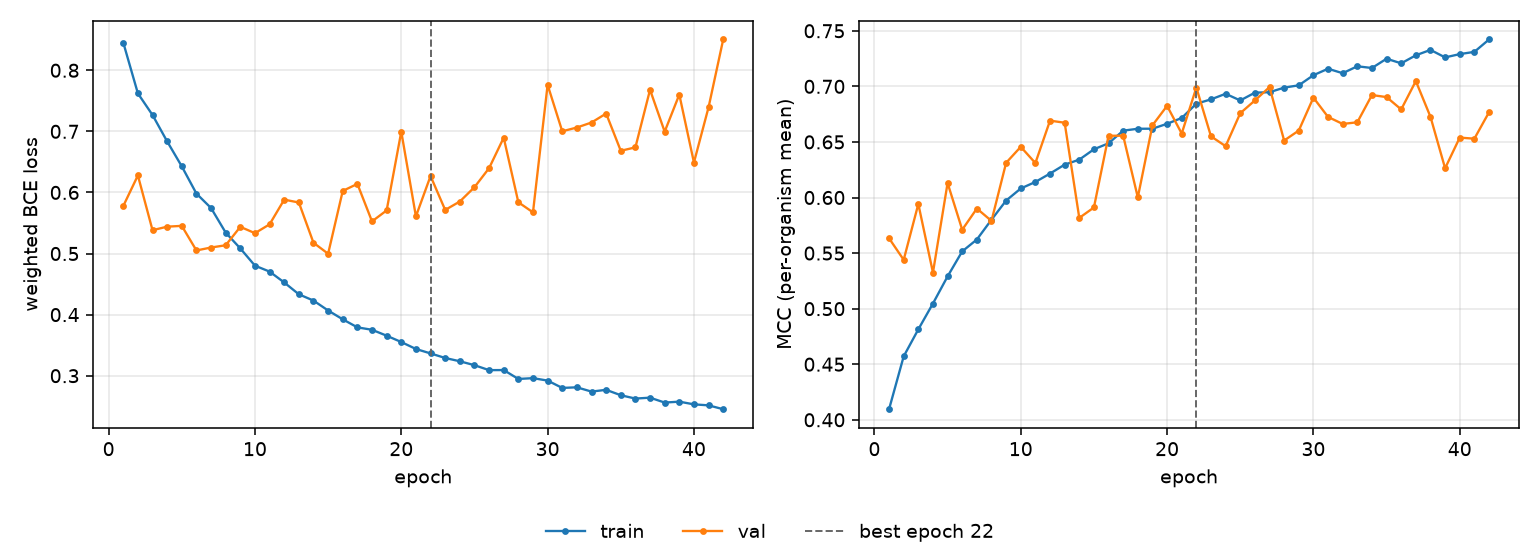

The file beside this chart, header and first rows:
epoch, tr_loss, vl_loss, tr_mcc, vl_mcc, is_best
1, 0.8454, 0.5777, 0.4095, 0.5633, False
2, 0.7621, 0.6279, 0.4571, 0.5439, False
3, 0.7268, 0.5382, 0.4814, 0.5942, False
4, 0.6835, 0.544, 0.5046, 0.5324, False
5, 0.6427, 0.5453, 0.529, 0.613, False
6, 0.5981, 0.505, 0.5515, 0.571, False
7, 0.5745, 0.5099, 0.5622, 0.5901, False
8, 0.5343, 0.5135, 0.58, 0.5789, False
9, 0.5083, 0.5437, 0.5973, 0.6312, False
10, 0.4802, 0.5333, 0.6081, 0.6456, False
11, 0.4704, 0.5478, 0.614, 0.631, False
12, 0.4526, 0.5882, 0.6215, 0.6692, False
13, 0.4333, 0.5835, 0.6296, 0.6673, False
14, 0.423, 0.5176, 0.6341, 0.5816, False
15, 0.4067, 0.4997, 0.6434, 0.591, False
16, 0.3923, 0.6025, 0.6488, 0.6556, False
17, 0.3791, 0.614, 0.6601, 0.6556, False
18, 0.3752, 0.5526, 0.6618, 0.6001, False
19, 0.3655, 0.5706, 0.6619, 0.665, False
20, 0.3551, 0.6995, 0.6663, 0.6825, False
21, 0.3437, 0.5608, 0.6716, 0.6575, False
22, 0.3365, 0.6268, 0.6844, 0.6989, True
23, 0.329, 0.5713, 0.6883, 0.655, False
24, 0.3236, 0.5851, 0.6933, 0.6462, False
25, 0.3172, 0.6086, 0.6873, 0.6758, False
26, 0.3091, 0.6397, 0.6943, 0.6873, False
27, 0.3093, 0.6897, 0.6947, 0.6993, False
28, 0.2947, 0.5839, 0.6989, 0.6513, False
29, 0.296, 0.5674, 0.7009, 0.6602, False
30, 0.292, 0.7762, 0.71, 0.6899, False
31, 0.28, 0.7001, 0.7159, 0.6725, False
32, 0.281, 0.7063, 0.7118, 0.6662, False
33, 0.274, 0.7145, 0.7181, 0.6677, False
34, 0.2769, 0.7292, 0.7165, 0.6922, False
35, 0.268, 0.6682, 0.7249, 0.6903, False
36, 0.2626, 0.6738, 0.7207, 0.6793, False
37, 0.264, 0.7681, 0.7279, 0.7048, False
38, 0.256, 0.6995, 0.7328, 0.6726, False
39, 0.2575, 0.7602, 0.726, 0.6263, False
40, 0.2531, 0.649, 0.729, 0.6539, False
41, 0.2515, 0.7394, 0.731, 0.6529, False
42, 0.2452, 0.8504, 0.7422, 0.6767, False
